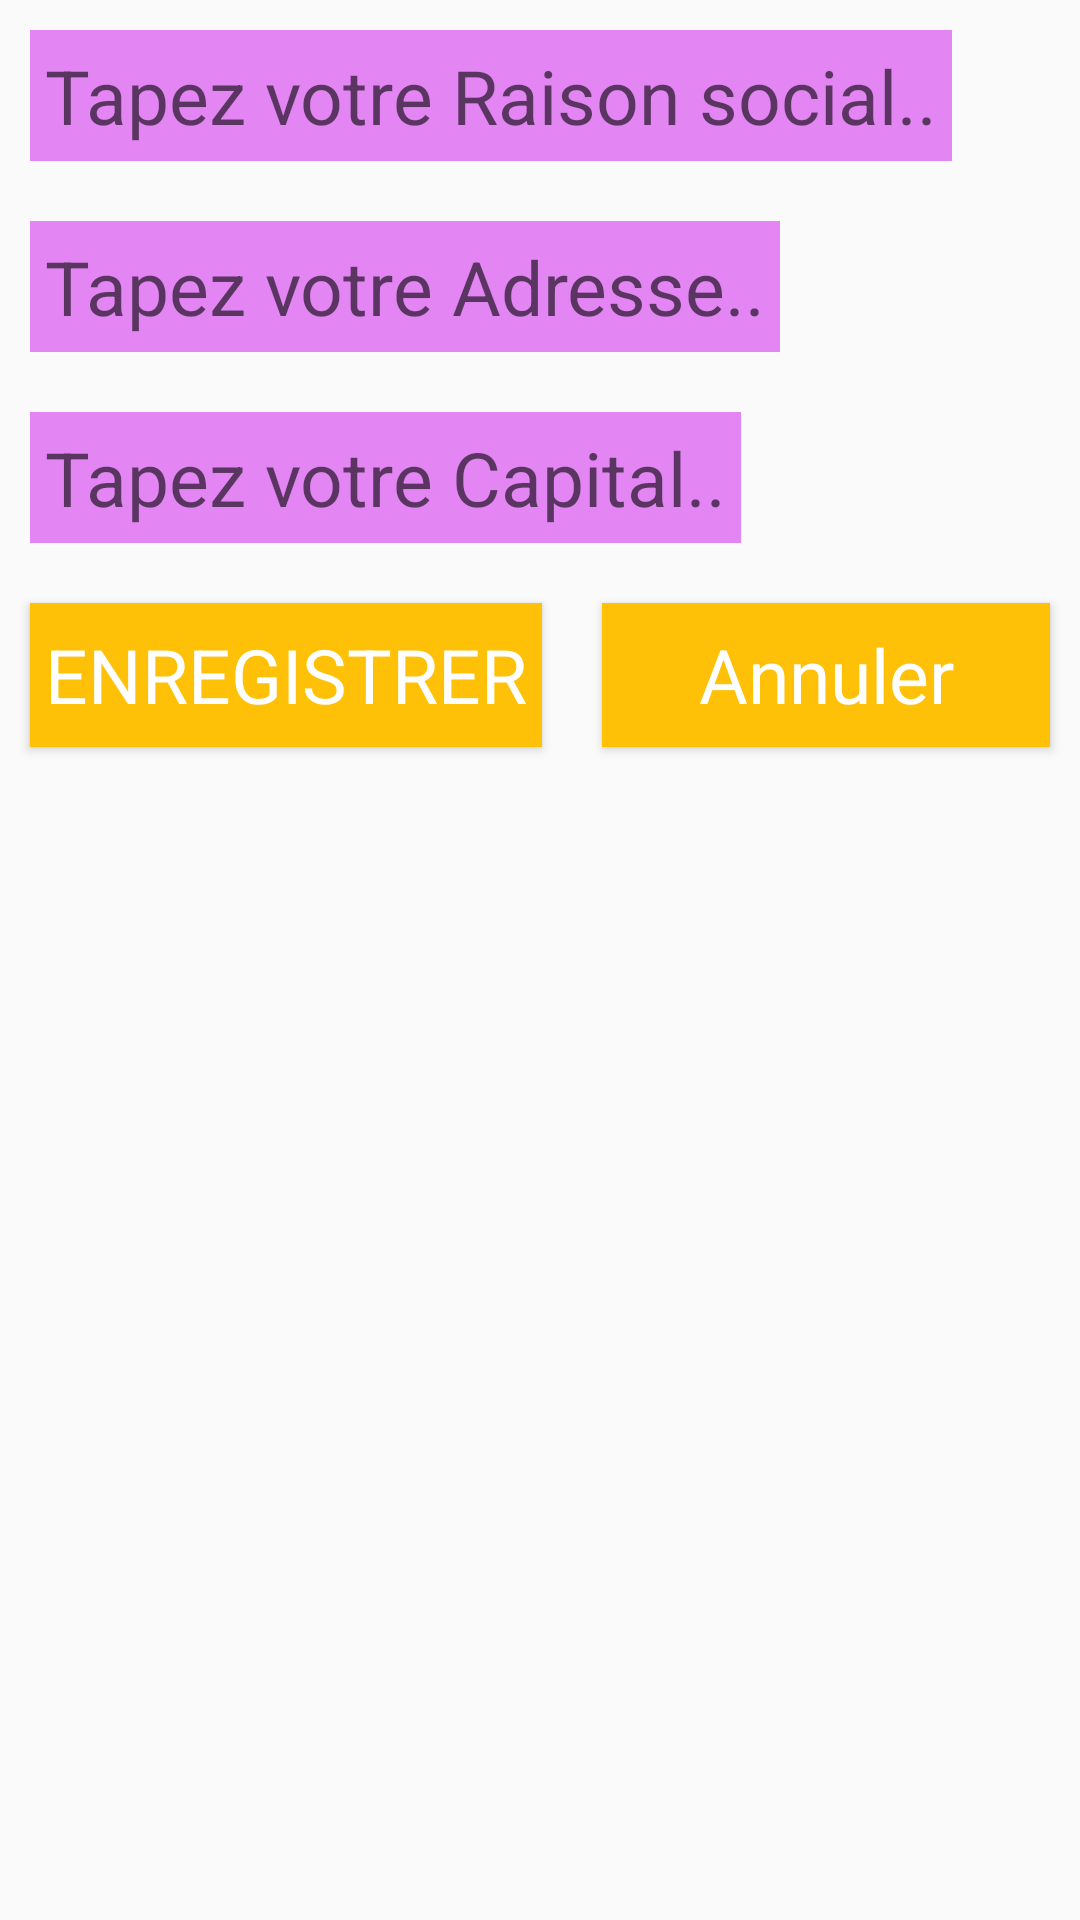

Write the Android layout XML for this screen, with the resource values it uses.
<!-- AndroidManifest.xml: application theme Theme.Controle2Mobile -->
<!-- res/layout/activity_ajouter_entreprise.xml -->
<?xml version="1.0" encoding="utf-8"?>
<RelativeLayout xmlns:android="http://schemas.android.com/apk/res/android"
    xmlns:app="http://schemas.android.com/apk/res-auto"
    xmlns:tools="http://schemas.android.com/tools"
    android:layout_width="match_parent"
    android:layout_height="match_parent"
    tools:context=".AjouterEntreprise">

    <EditText
        style="@style/zonetext"
        android:hint="Tapez votre Raison social.."
        android:id="@+id/txtrc"
        />
    <EditText
        android:layout_below="@+id/txtrc"
        style="@style/zonetext"
        android:hint="Tapez votre Adresse.."
        android:id="@+id/txtads"/>
    <EditText
        android:layout_below="@+id/txtads"
        style="@style/zonetext"
        android:hint="Tapez votre Capital.."
        android:id="@+id/txtcpt"/>

    <Button
        style="@style/buttones"
        android:layout_below="@+id/txtcpt"
        android:text="@string/btnerg"
        android:id="@+id/btne"
        android:onClick="enregiste"/>

    <Button
        style="@style/buttones"
        android:layout_below="@+id/txtcpt"
        android:layout_alignParentEnd="true"
        android:layout_marginEnd="53dp"
        android:layout_toRightOf="@+id/btne"
        android:text="@string/btnanl"
        android:id="@+id/btna"
        android:onClick="annuler"/>

</RelativeLayout>
<!-- resources referenced by this layout -->
<resources>
  <string name="btnanl">Annuler</string>
  <string name="btnerg">ENREGISTRER</string>
  <style name="buttones" parent="android:Widget.Button">
          <item name="android:layout_width">wrap_content</item>
          <item name="android:layout_height">wrap_content</item>
          <item name="android:layout_margin">10dp</item>
          <item name="android:textSize">25sp</item>
          <item name="android:padding">5sp</item>
          <item name="android:background">#FFC107</item>
          <item name="android:textColor">#fff</item>
      </style>
  <style name="zonetext" parent="android:Widget.EditText">
          <item name="android:layout_width">wrap_content</item>
          <item name="android:layout_height">wrap_content</item>
          <item name="android:layout_margin">10dp</item>
          <item name="android:textSize">25sp</item>
          <item name="android:padding">5sp</item>
          <item name="android:background">#E386F3</item>
      </style>
  <style name="Theme.Controle2Mobile" parent="Theme.AppCompat.Light.NoActionBar">
          
          <item name="colorPrimary">@color/purple_500</item>
          <item name="colorPrimaryVariant">@color/purple_700</item>
          <item name="colorOnPrimary">@color/white</item>
          
          <item name="colorSecondary">@color/teal_200</item>
          <item name="colorSecondaryVariant">@color/teal_700</item>
          <item name="colorOnSecondary">@color/black</item>
          
          <item name="android:statusBarColor" tools:targetApi="l">?attr/colorPrimaryVariant</item>
          
      </style>
  <!-- not gathered from this repository: default colours our renderer supplied (Android Studio template values) -->
  <color name="purple_500">#FF6200EE</color>
  <color name="purple_700">#FF3700B3</color>
  <color name="teal_200">#FF03DAC5</color>
  <color name="teal_700">#FF018786</color>
  <color name="black">#FF000000</color>
  <color name="white">#FFFFFFFF</color>
</resources>
